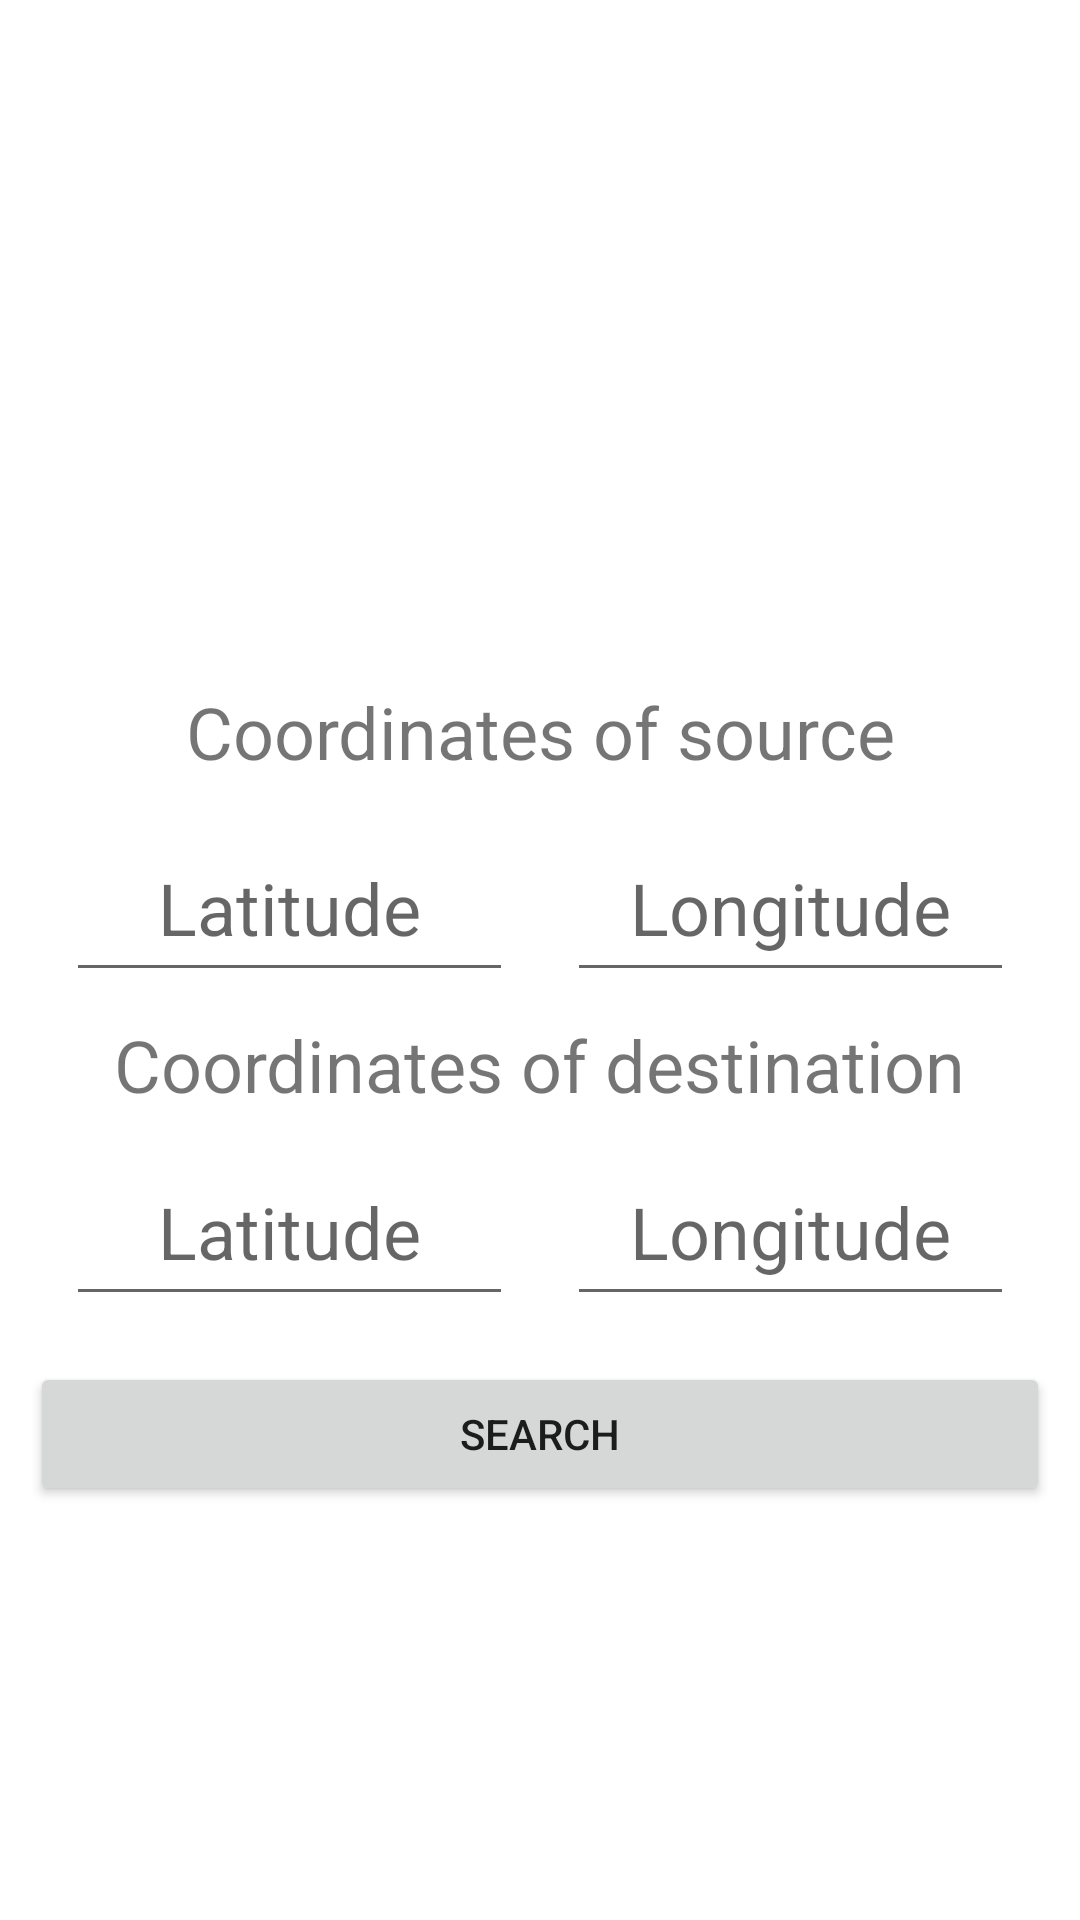

Here is an Android app screen rendered from its layout file. Give the layout XML and the strings, colors and styles it references.
<!-- AndroidManifest.xml: application theme Theme.WebMap -->
<!-- res/layout/popup.xml -->
<?xml version="1.0" encoding="utf-8"?>
<androidx.constraintlayout.widget.ConstraintLayout xmlns:android="http://schemas.android.com/apk/res/android"
    xmlns:app="http://schemas.android.com/apk/res-auto"
    xmlns:tools="http://schemas.android.com/tools"
    android:layout_width="match_parent"
    android:layout_height="match_parent"
    android:orientation="vertical"

    >

    <EditText
        android:id="@+id/longitudeDestination"
        android:layout_width="149dp"
        android:layout_height="59dp"
        android:layout_marginStart="9dp"
        android:layout_marginTop="8dp"
        android:layout_marginEnd="52dp"
        android:hint="Longitude"
        android:textAlignment="center"
        android:textAllCaps="true"
        android:textSize="24sp"
        app:layout_constraintEnd_toEndOf="parent"
        app:layout_constraintStart_toEndOf="@+id/latitudeDestination"
        app:layout_constraintTop_toBottomOf="@+id/textView2"
        android:inputType="numberSigned|numberDecimal"
        />

    <EditText
        android:id="@+id/latitudeDestination"
        android:layout_width="149dp"
        android:layout_height="59dp"
        android:layout_marginStart="52dp"
        android:layout_marginTop="8dp"
        android:layout_marginEnd="9dp"
        android:hint="Latitude"
        android:textAlignment="center"
        android:textSize="24sp"
        app:layout_constraintEnd_toStartOf="@+id/longitudeDestination"
        app:layout_constraintStart_toStartOf="parent"
        app:layout_constraintTop_toBottomOf="@+id/textView2"
        android:inputType="numberSigned|numberDecimal"/>

    <TextView
        android:id="@+id/textView2"
        android:layout_width="308dp"
        android:layout_height="33dp"
        android:layout_marginTop="8dp"
        android:text="Coordinates of destination"
        android:textAlignment="center"
        android:textSize="24sp"
        app:layout_constraintEnd_toEndOf="parent"
        app:layout_constraintHorizontal_bias="0.495"
        app:layout_constraintStart_toStartOf="parent"
        app:layout_constraintTop_toBottomOf="@+id/latitudeSource" />

    <ImageView
        android:id="@+id/location"
        android:layout_width="150dp"
        android:layout_height="150dp"
        android:layout_marginTop="10dp"
        android:background="@drawable/ic_baseline_add_location_alt_24"
        android:backgroundTint="#49C4E3"
        android:foregroundTint="#FFFFFF"
        app:layout_constraintBottom_toBottomOf="parent"
        app:layout_constraintEnd_toEndOf="parent"
        app:layout_constraintHorizontal_bias="0.498"
        app:layout_constraintStart_toStartOf="parent"
        app:layout_constraintTop_toTopOf="parent"
        app:layout_constraintVertical_bias="0.099" />

    <EditText
        android:id="@+id/latitudeSource"
        android:layout_width="149dp"
        android:layout_height="59dp"
        android:layout_marginStart="52dp"
        android:layout_marginTop="8dp"
        android:layout_marginEnd="9dp"
        android:hint="Latitude"
        android:textAlignment="center"
        android:textSize="24sp"
        app:layout_constraintEnd_toStartOf="@+id/longitudeSource"
        app:layout_constraintStart_toStartOf="parent"
        app:layout_constraintTop_toBottomOf="@+id/textView"
        android:inputType="numberSigned|numberDecimal"/>

    <EditText
        android:id="@+id/longitudeSource"
        android:layout_width="149dp"
        android:layout_height="59dp"
        android:layout_marginStart="9dp"
        android:layout_marginTop="8dp"
        android:layout_marginEnd="52dp"
        android:hint="Longitude"
        android:textAlignment="center"
        android:textAllCaps="true"
        android:textSize="24sp"
        app:layout_constraintEnd_toEndOf="parent"
        app:layout_constraintStart_toEndOf="@+id/latitudeSource"
        app:layout_constraintTop_toBottomOf="@+id/textView"
        android:inputType="numberSigned|numberDecimal"

        />

    <Button
        android:id="@+id/searchButton"
        android:layout_width="match_parent"
        android:layout_height="wrap_content"
        android:layout_marginStart="10dp"
        android:layout_marginEnd="10dp"
        android:layout_marginBottom="20dp"
        android:text="Search"
        app:layout_constraintBottom_toBottomOf="parent"
        app:layout_constraintEnd_toEndOf="parent"
        app:layout_constraintStart_toStartOf="parent"
        app:layout_constraintTop_toBottomOf="@+id/latitudeDestination"
        app:layout_constraintVertical_bias="0.116" />

    <TextView
        android:id="@+id/textView"
        android:layout_width="305dp"
        android:layout_height="36dp"
        android:layout_marginTop="20dp"
        android:text="Coordinates of source"
        android:textAlignment="center"
        android:textSize="24sp"
        app:layout_constraintEnd_toEndOf="parent"
        app:layout_constraintStart_toStartOf="parent"
        app:layout_constraintTop_toBottomOf="@+id/location" />


</androidx.constraintlayout.widget.ConstraintLayout>
<!-- resources referenced by this layout -->
<resources>
  <style name="Theme.WebMap" parent="Theme.MaterialComponents.DayNight.DarkActionBar">
          
          <item name="colorPrimary">#7BB9F2</item>
          <item name="colorPrimaryVariant">@color/purple_700</item>
          <item name="colorOnPrimary">@color/white</item>
          
          <item name="colorSecondary">@color/teal_200</item>
          <item name="colorSecondaryVariant">@color/teal_700</item>
          <item name="colorOnSecondary">@color/black</item>
          
          <item name="android:statusBarColor" tools:targetApi="l">?attr/colorPrimaryVariant</item>
          
      </style>
  <!-- not gathered from this repository: default colours our renderer supplied (Android Studio template values) -->
  <color name="purple_700">#FF3700B3</color>
  <color name="teal_200">#FF03DAC5</color>
  <color name="teal_700">#FF018786</color>
  <color name="black">#FF000000</color>
  <color name="white">#FFFFFFFF</color>
</resources>
